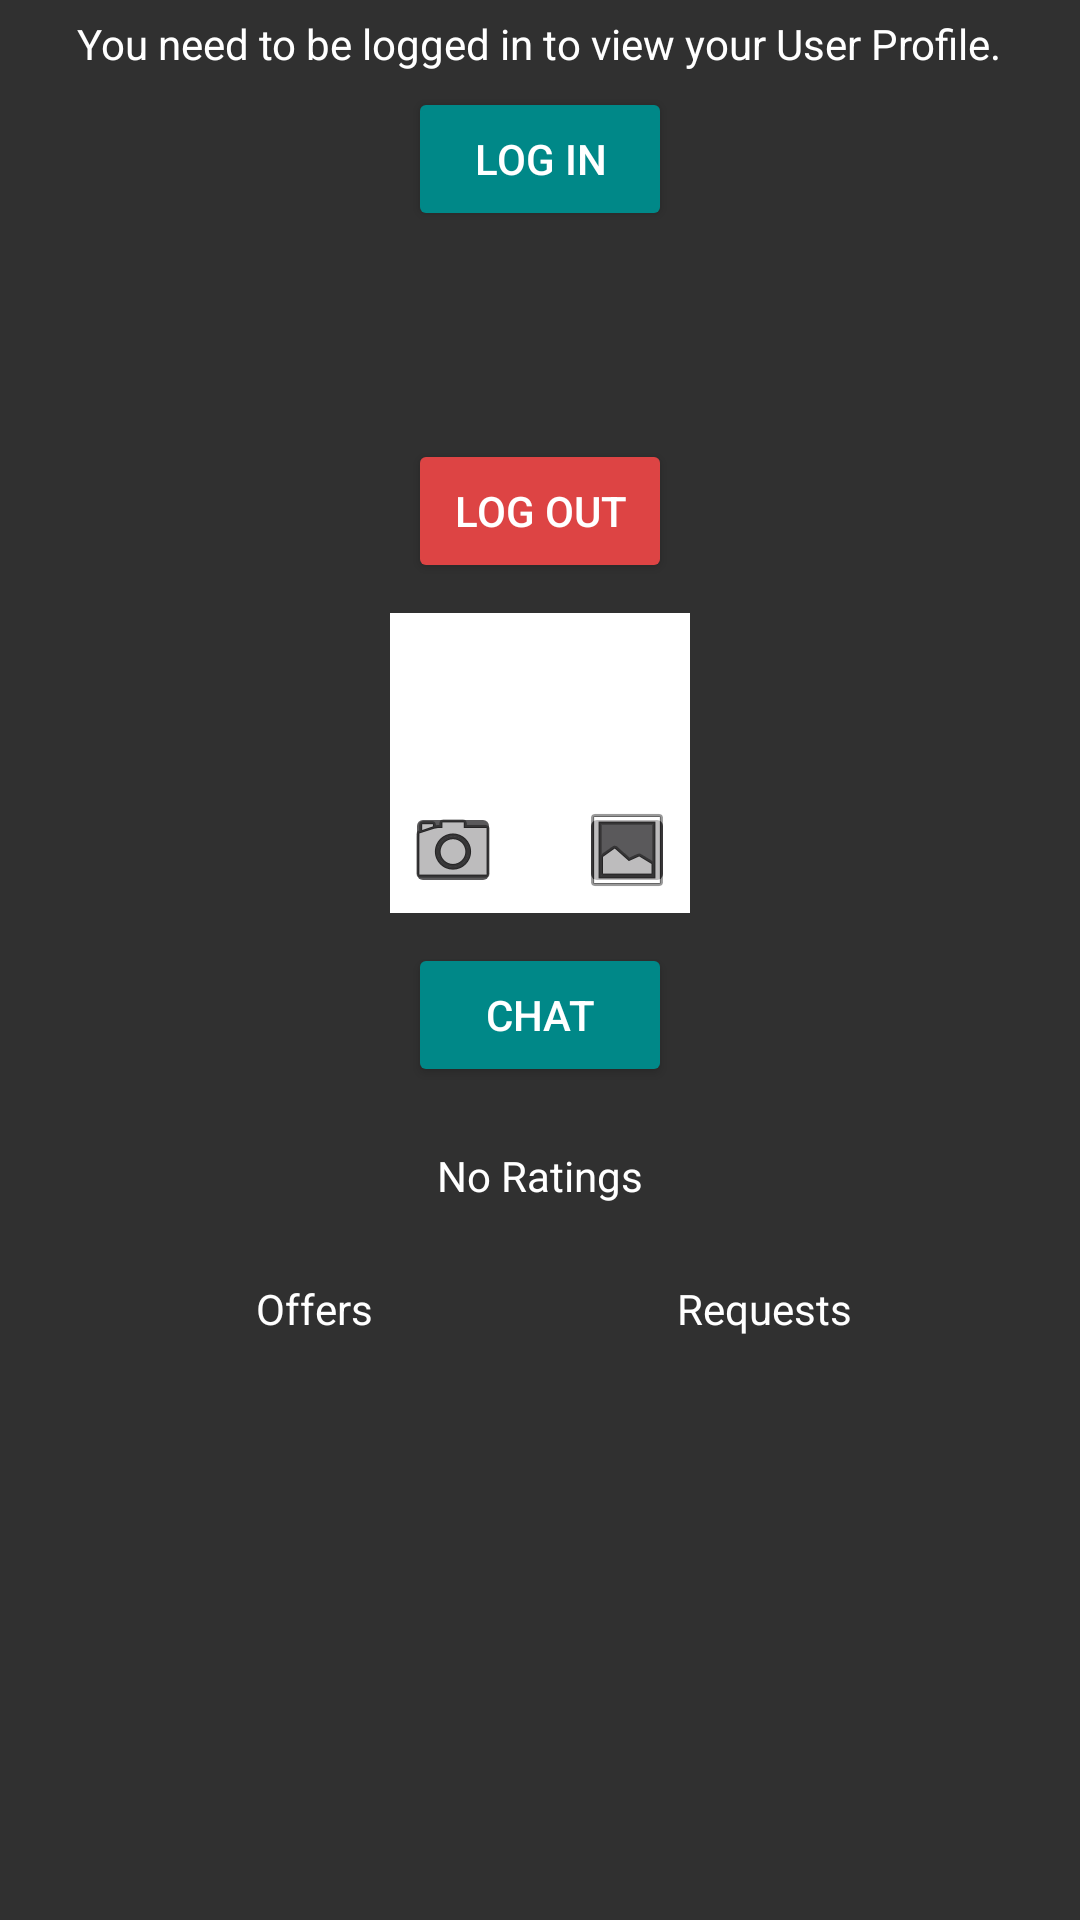

Here is an Android app screen rendered from its layout file. Give the layout XML and the strings, colors and styles it references.
<!-- AndroidManifest.xml: application theme Theme.Sharingang -->
<!-- res/layout/user_profile_fragment.xml -->
<?xml version="1.0" encoding="utf-8"?>
<layout xmlns:android="http://schemas.android.com/apk/res/android"
    xmlns:app="http://schemas.android.com/apk/res-auto"
    xmlns:tools="http://schemas.android.com/tools">

    <data>

        <variable
            name="viewModel"
            type="com.example.sharingang.viewmodels.UserProfileViewModel" />
    </data>

    <LinearLayout
        android:id="@+id/frameLayout"
        android:layout_width="match_parent"
        android:layout_height="match_parent"
        android:gravity="center_horizontal"
        android:orientation="vertical"
        tools:context=".ui.fragments.UserProfileFragment">

        <Space
            android:layout_width="wrap_content"
            android:layout_height="5dp" />

        <TextView
            android:id="@+id/upf_topinfo"
            android:layout_width="wrap_content"
            android:layout_height="wrap_content"
            android:text="@string/userNotLoggedInInfo"
            android:textSize="14sp" />

        <Space
            android:layout_width="wrap_content"
            android:layout_height="5dp" />

        <Button
            android:id="@+id/btn_login"
            android:layout_width="wrap_content"
            android:layout_height="wrap_content"
            android:text="@string/log_in"
            app:icon="@drawable/googleg_standard_color_18"/>
        <TextView
            android:id="@+id/nameText"
            android:layout_width="wrap_content"
            android:layout_height="wrap_content"
            android:layout_gravity="center_horizontal"
            android:layout_marginTop="0dp"
            android:layout_marginBottom="0dp"
            android:textAppearance="@style/TextAppearance.AppCompat.Display1"
            android:textSize="30sp"
            tools:text="John Doe" />

        <TextView
            android:id="@+id/text_email"
            android:layout_width="wrap_content"
            android:layout_height="wrap_content"
            android:fontFamily="sans-serif-black" />

        <Space
            android:layout_width="match_parent"
            android:layout_height="10dp" />

        <Button
            android:id="@+id/btn_logout"
            android:layout_width="wrap_content"
            android:layout_height="wrap_content"
            android:text="@string/log_out"
            android:backgroundTint="@color/faded_red"/>

        <Space
            android:layout_width="match_parent"
            android:layout_height="10dp" />

        <androidx.constraintlayout.widget.ConstraintLayout
            android:layout_width="wrap_content"
            android:layout_height="wrap_content">

            <ImageView
                android:id="@+id/imageView"
                android:layout_width="100dp"
                android:layout_height="100dp"
                android:layout_gravity="center_horizontal"
                android:background="@drawable/imageview_border"
                android:contentDescription="@string/txt_user_profile_picture"
                android:cropToPadding="true"
                android:padding="3dp"
                app:layout_constraintBottom_toBottomOf="parent"
                app:layout_constraintEnd_toEndOf="parent"
                app:layout_constraintStart_toStartOf="parent"
                app:layout_constraintTop_toTopOf="parent"
                tools:srcCompat="@tools:sample/avatars" />

            <ImageButton
                android:id="@+id/btn_open_gallery"
                android:layout_width="32dp"
                android:layout_height="32dp"
                android:layout_marginEnd="5dp"
                android:layout_marginBottom="5dp"
                app:layout_constraintBottom_toBottomOf="parent"
                app:layout_constraintEnd_toEndOf="parent"
                app:srcCompat="@android:drawable/ic_menu_gallery"
                android:contentDescription="@string/open_gallery" />

            <ImageButton
                android:id="@+id/btn_open_camera"
                android:layout_width="32dp"
                android:layout_height="32dp"
                android:layout_marginStart="5dp"
                android:layout_marginBottom="5dp"
                app:layout_constraintBottom_toBottomOf="parent"
                app:layout_constraintStart_toStartOf="parent"
                app:srcCompat="@android:drawable/ic_menu_camera"
                android:contentDescription="@string/open_camera"/>

        </androidx.constraintlayout.widget.ConstraintLayout>

        <Space
            android:layout_width="match_parent"
            android:layout_height="10dp" />

        <Button
            android:id="@+id/btnChat"
            android:layout_width="wrap_content"
            android:layout_height="wrap_content"
            android:text="@string/chat" />
        <Space
            android:layout_width="match_parent"
            android:layout_height="10dp" />

        <LinearLayout
            android:layout_width="match_parent"
            android:layout_height="wrap_content"
            android:gravity="center_horizontal"
            android:orientation="horizontal">

            <Button
                android:id="@+id/btn_report"
                android:layout_width="wrap_content"
                android:layout_height="wrap_content"
                android:text="@string/report_user"
                android:visibility="gone"
                tools:ignore="ButtonStyle" />

            <Button
                android:id="@+id/btn_block"
                android:layout_width="wrap_content"
                android:layout_height="wrap_content"
                android:backgroundTint="@color/faded_red"
                android:text="@string/block_user"
                android:visibility="gone"
                tools:ignore="ButtonStyle" />
        </LinearLayout>

        <Space
            android:layout_width="match_parent"
            android:layout_height="10dp" />

        <TextView
            android:id="@+id/rating_textview"
            android:layout_width="wrap_content"
            android:layout_height="wrap_content"
            android:text="@string/default_rating" />

        <Space
            android:layout_width="match_parent"
            android:layout_height="10dp" />
        <LinearLayout
            android:layout_width="match_parent"
            android:layout_height="wrap_content"
            android:gravity="center"
            android:paddingHorizontal="30dp">
            <RadioGroup
                android:id="@+id/offersRequestsGroup"
                android:layout_width="match_parent"
                android:layout_height="wrap_content"
                android:orientation="horizontal"
                tools:ignore="UselessParent">
                <androidx.appcompat.widget.AppCompatRadioButton
                    android:id="@+id/offersButton"
                    android:layout_width="0dp"
                    android:layout_height="50dp"
                    android:textColor="@color/white"
                    android:text="@string/offers"
                    android:layout_weight="1"
                    android:gravity="center"
                    android:button="@android:color/transparent"
                    android:background="@drawable/radio_button_left_selector"
                    android:checked="true"/>
                <androidx.appcompat.widget.AppCompatRadioButton
                    android:id="@+id/requestsButton"
                    android:layout_width="0dp"
                    android:layout_height="50dp"
                    android:textColor="@color/white"
                    android:text="@string/requests"
                    android:layout_weight="1"
                    android:gravity="center"
                    android:button="@android:color/transparent"
                    android:background="@drawable/radio_button_right_selector"
                    android:checked="false"/>
            </RadioGroup>
        </LinearLayout>
        <Space
            android:layout_width="match_parent"
            android:layout_height="10dp" />
        <androidx.recyclerview.widget.RecyclerView
            android:id="@+id/userItemList"
            android:layout_width="match_parent"
            android:layout_height="match_parent"
            android:scrollbars="vertical"
            app:layoutManager="androidx.recyclerview.widget.LinearLayoutManager" />

    </LinearLayout>
</layout>
<!-- resources referenced by this layout -->
<resources>
  <color name="faded_red">#DD4444</color>
  <color name="white">#FFFFFFFF</color>
  <!-- drawable imageview_border (drawable) -->
  <?xml version="1.0" encoding="UTF-8"?>
  <shape xmlns:android="http://schemas.android.com/apk/res/android" android:shape="rectangle">
      <solid android:color="#FFFFFF" />
      <padding android:left="1dp" android:top="1dp" android:right="1dp"
          android:bottom="1dp" />
  </shape>
  <string name="block_user">Block User</string>
  <string name="chat">Chat</string>
  <string name="default_rating">No Ratings</string>
  <string name="log_in">Log In</string>
  <string name="log_out">Log Out</string>
  <string name="offers">Offers</string>
  <string name="open_camera">Open Camera</string>
  <string name="open_gallery">Open Gallery</string>
  <string name="report_user">Report User</string>
  <string name="requests">Requests</string>
  <string name="txt_user_profile_picture">User Profile Picture</string>
  <string name="userNotLoggedInInfo">You need to be logged in to view your User Profile.</string>
  <style name="Theme.Sharingang" parent="Theme.Design.NoActionBar">
  
          
          <item name="colorOnPrimary">@color/white</item>
          
          <item name="colorOnSecondary">@color/themeColor</item>
          
          <item name="android:statusBarColor" tools:targetApi="l">?attr/colorPrimaryVariant</item>
          
          <item name="colorControlNormal">@color/white</item>
          <item name="android:textColor">@color/white</item>
          <item name="buttonStyle">@style/blueButton</item>
          <item name="backgroundColor">@color/themeColor</item>
      </style>
  <color name="themeColor">#008888</color>
  <style name="blueButton" parent="Widget.AppCompat.Button">
          <item name="android:textColor">#FFFFFF</item>
          <item name="android:backgroundTint">@color/themeColor</item>
      </style>
</resources>
